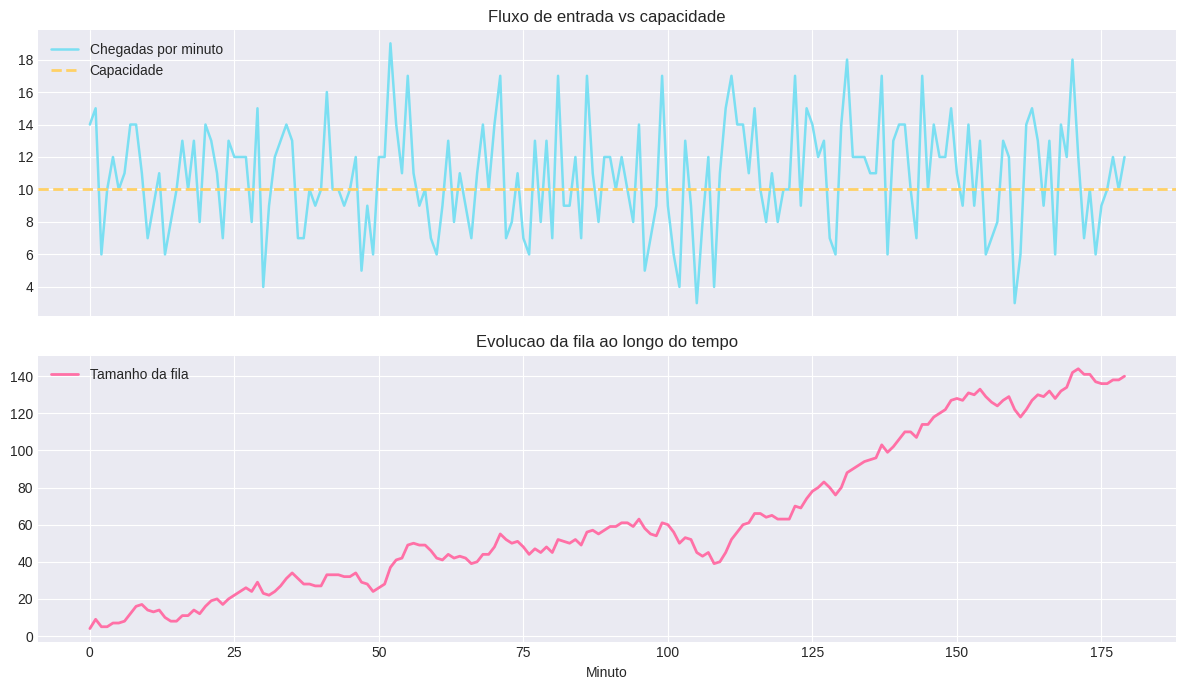
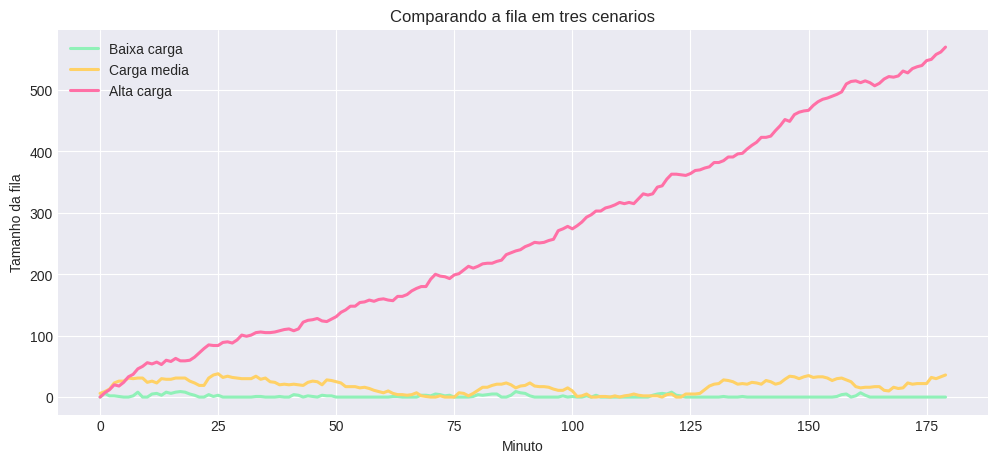
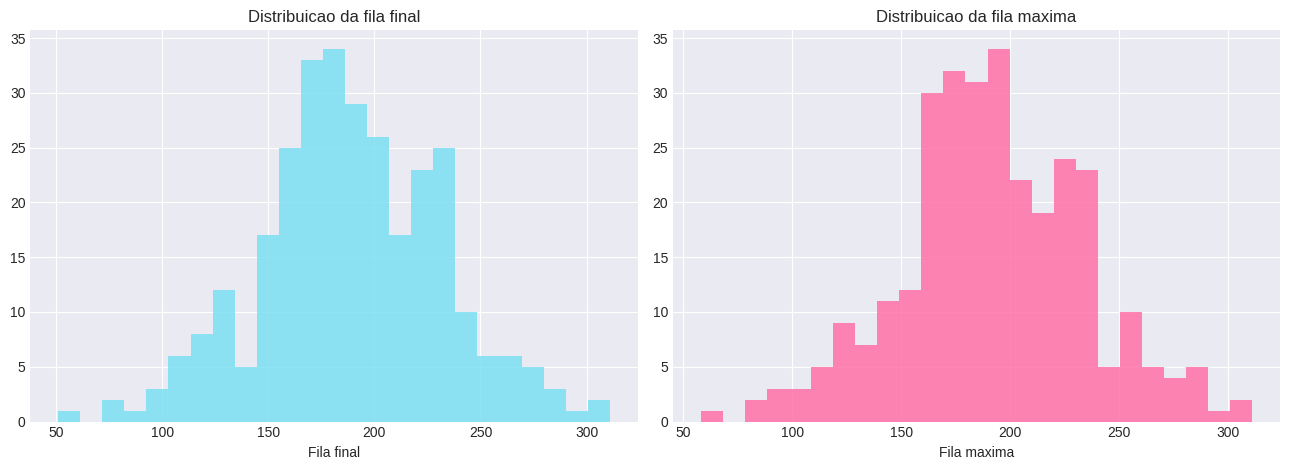

Write the Python code that produced these figures, in order.
import numpy as np
import matplotlib.pyplot as plt

plt.style.use('seaborn-v0_8-darkgrid')
np.set_printoptions(precision=4, suppress=True)

print('Ambiente pronto para simulacao.')

def simular_fila(minutos, taxa_chegada, capacidade, seed=None):
    rng = np.random.default_rng(seed)
    chegadas = rng.poisson(taxa_chegada, size=minutos)
    fila = np.zeros(minutos)
    atendidas = np.zeros(minutos)

    fila_atual = 0
    for t in range(minutos):
        total_disponivel = fila_atual + chegadas[t]
        atendidas[t] = min(total_disponivel, capacidade)
        fila_atual = max(0, total_disponivel - capacidade)
        fila[t] = fila_atual

    return chegadas, atendidas, fila

minutos = 180
taxa_chegada = 11
capacidade = 10

chegadas, atendidas, fila = simular_fila(minutos, taxa_chegada, capacidade, seed=42)

print(f'Chegadas totais: {chegadas.sum()}')
print(f'Atendidas totais: {atendidas.sum():.0f}')
print(f'Fila final: {fila[-1]:.0f}')
print(f'Fila maxima: {fila.max():.0f}')

fig, axes = plt.subplots(2, 1, figsize=(12, 7), sharex=True)

axes[0].plot(chegadas, color='#7bdff2', linewidth=1.8, label='Chegadas por minuto')
axes[0].axhline(capacidade, color='#ffd166', linestyle='--', linewidth=2, label='Capacidade')
axes[0].set_title('Fluxo de entrada vs capacidade')
axes[0].legend()

axes[1].plot(fila, color='#ff70a6', linewidth=2, label='Tamanho da fila')
axes[1].set_title('Evolucao da fila ao longo do tempo')
axes[1].set_xlabel('Minuto')
axes[1].legend()

plt.tight_layout()
plt.show()

cenarios = {
    'Baixa carga': 8,
    'Carga media': 10,
    'Alta carga': 13,
}

resultados = {}
for i, (nome, taxa) in enumerate(cenarios.items()):
    resultados[nome] = simular_fila(minutos, taxa, capacidade, seed=100 + i)

plt.figure(figsize=(12, 5))
cores = ['#90f1b8', '#ffd166', '#ff70a6']
for (nome, (_, _, fila_cenario)), cor in zip(resultados.items(), cores):
    plt.plot(fila_cenario, label=nome, linewidth=2.2, color=cor)

plt.title('Comparando a fila em tres cenarios')
plt.xlabel('Minuto')
plt.ylabel('Tamanho da fila')
plt.legend()
plt.show()

for nome, (_, _, fila_cenario) in resultados.items():
    print(f'{nome}: fila maxima = {fila_cenario.max():.0f}, fila final = {fila_cenario[-1]:.0f}')

def repetir_simulacao(n_execucoes, minutos, taxa_chegada, capacidade):
    filas_finais = []
    filas_maximas = []
    for s in range(n_execucoes):
        _, _, fila = simular_fila(minutos, taxa_chegada, capacidade, seed=s)
        filas_finais.append(fila[-1])
        filas_maximas.append(fila.max())
    return np.array(filas_finais), np.array(filas_maximas)

filas_finais, filas_maximas = repetir_simulacao(300, minutos=180, taxa_chegada=11, capacidade=10)

print(f'Fila final media: {filas_finais.mean():.2f}')
print(f'Fila maxima media: {filas_maximas.mean():.2f}')
print(f'Percentil 90 da fila maxima: {np.percentile(filas_maximas, 90):.2f}')

fig, axes = plt.subplots(1, 2, figsize=(13, 4.8))

axes[0].hist(filas_finais, bins=25, color='#7bdff2', alpha=0.85)
axes[0].set_title('Distribuicao da fila final')
axes[0].set_xlabel('Fila final')

axes[1].hist(filas_maximas, bins=25, color='#ff70a6', alpha=0.85)
axes[1].set_title('Distribuicao da fila maxima')
axes[1].set_xlabel('Fila maxima')

plt.tight_layout()
plt.show()
